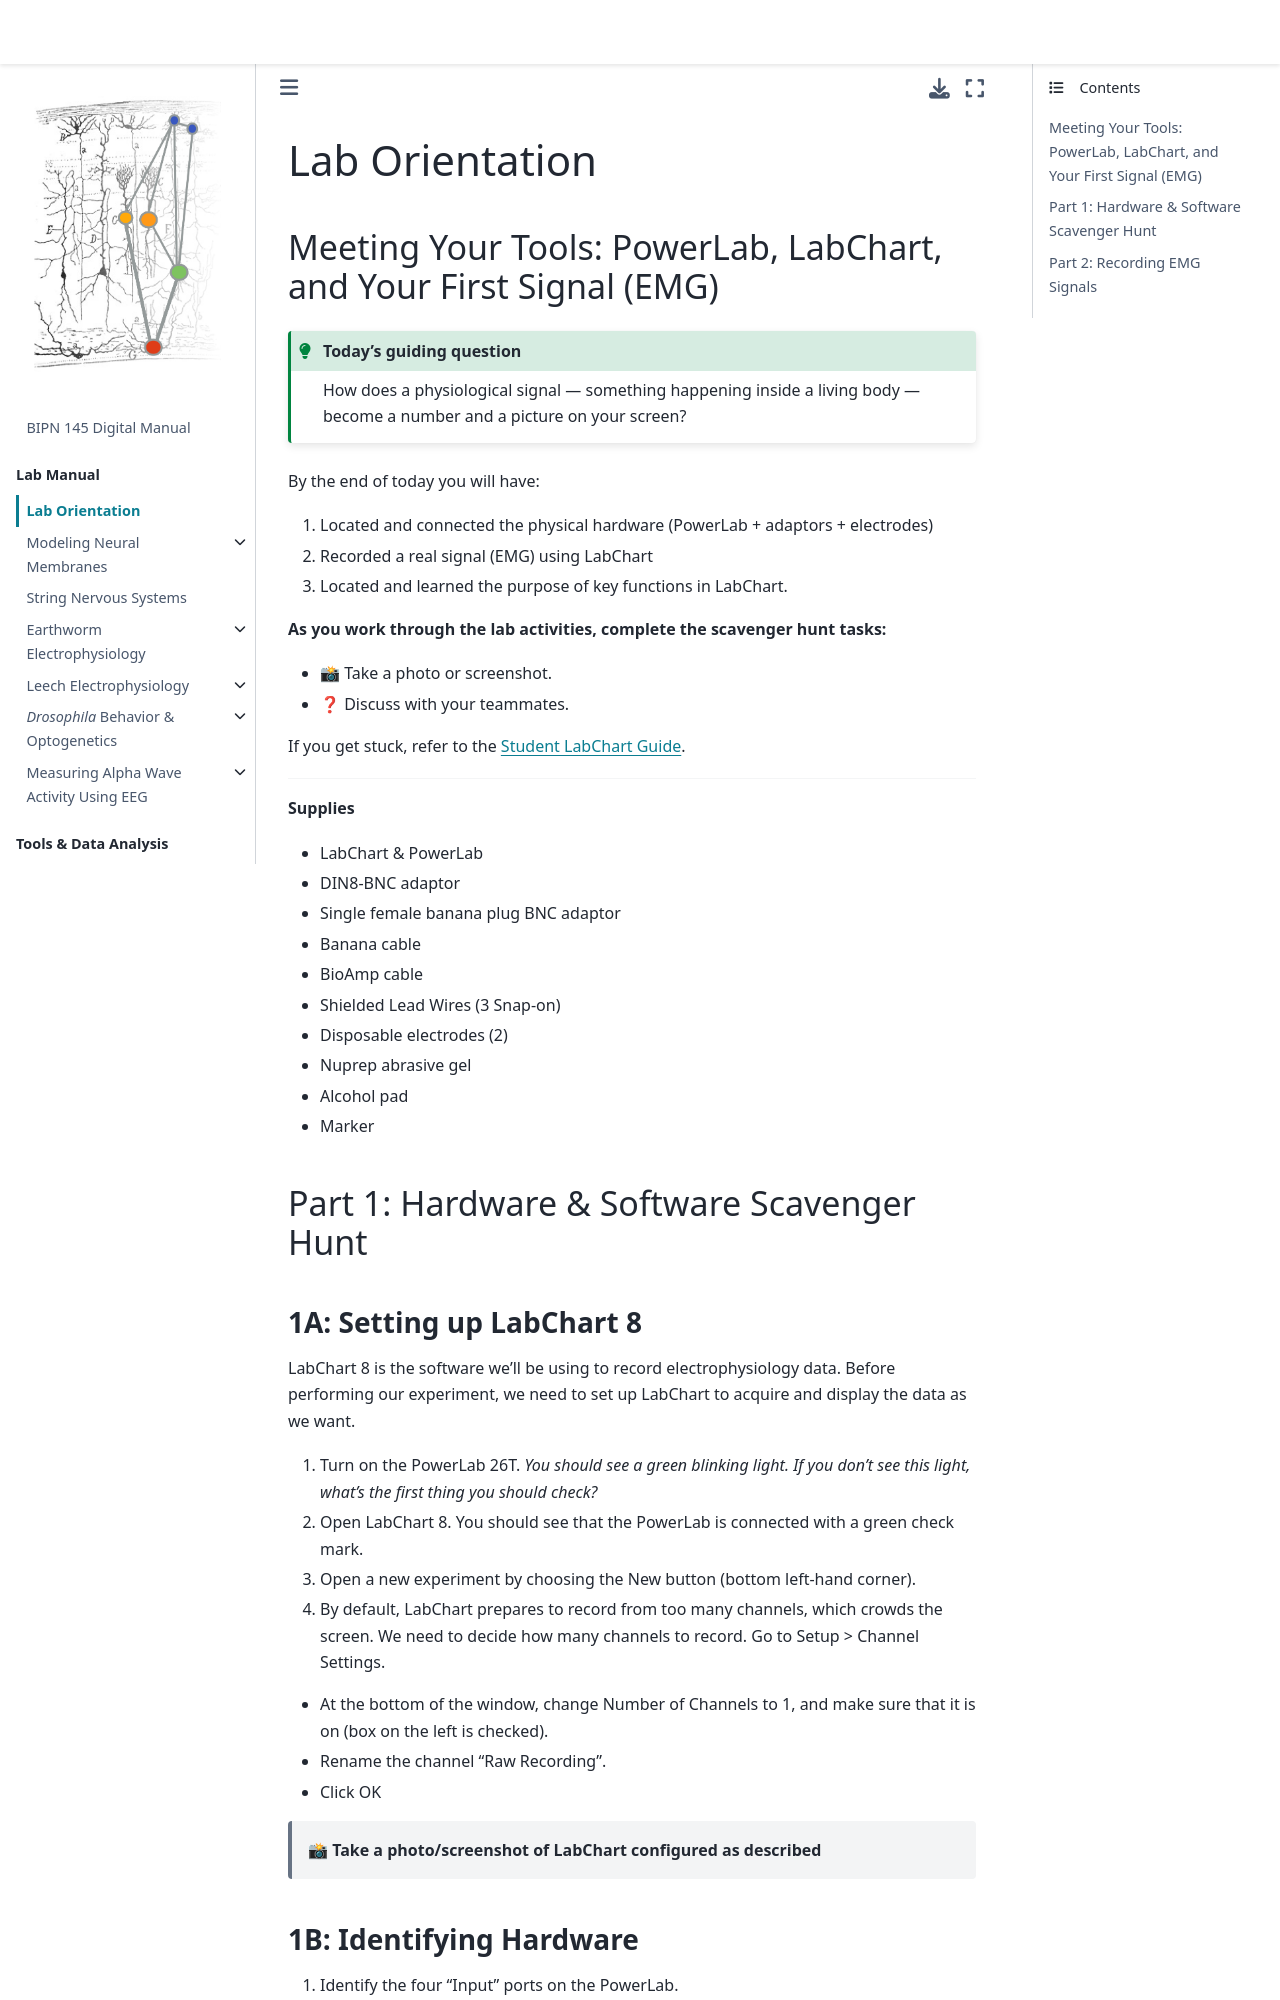

repository: BIPN145/BIPN145.github.io · page: LabManual/LabOrientation.html · generator: jekyll

# Lab Orientation
## Meeting Your Tools: PowerLab, LabChart, and Your First Signal (EMG)


:::{admonition} Today's guiding question
:class: tip
How does a physiological signal — something happening inside a living body — become a number and a picture on your screen?
:::

By the end of today you will have:
1. Located and connected the physical hardware (PowerLab + adaptors + electrodes)
2. Recorded a real signal (EMG) using LabChart
3. Located and learned the purpose of key functions in LabChart.

**As you work through the lab activities, complete the scavenger hunt tasks:**

* 📸 Take a photo or screenshot.

* ❓ Discuss with your teammates.

If you get stuck, refer to the [Student LabChart Guide](https://cdn.adinstruments.com/adi-web/manuals/LabChart7_1_QRG.pdf).

---


**Supplies**
* LabChart & PowerLab
* DIN8-BNC adaptor
* Single female banana plug BNC adaptor
* Banana cable
* BioAmp cable
* Shielded Lead Wires (3 Snap-on)
* Disposable electrodes (2)
* Nuprep abrasive gel
* Alcohol pad
* Marker

## Part 1: Hardware & Software Scavenger Hunt

### **1A: Setting up LabChart 8**

LabChart 8 is the software we’ll be using to record electrophysiology data. Before performing our experiment, we need to set up LabChart to acquire and display the data as we want.

1. Turn on the PowerLab 26T. *You should see a green blinking light. If you don't see this light, what's the first thing you should check?*

2. Open LabChart 8. You should see that the PowerLab is connected with a green check mark.

3. Open a new experiment by choosing the New button (bottom left-hand corner).



4. By default, LabChart prepares to record from too many channels, which crowds the screen. We need to decide how many channels to record. Go to Setup > Channel Settings.


  *   At the bottom of the window, change Number of Channels to 1, and make sure that it is on (box on the left is checked).

  *   Rename the channel “Raw Recording”.
  *   Click OK


> 📸 **Take a photo/screenshot of LabChart configured as described**
